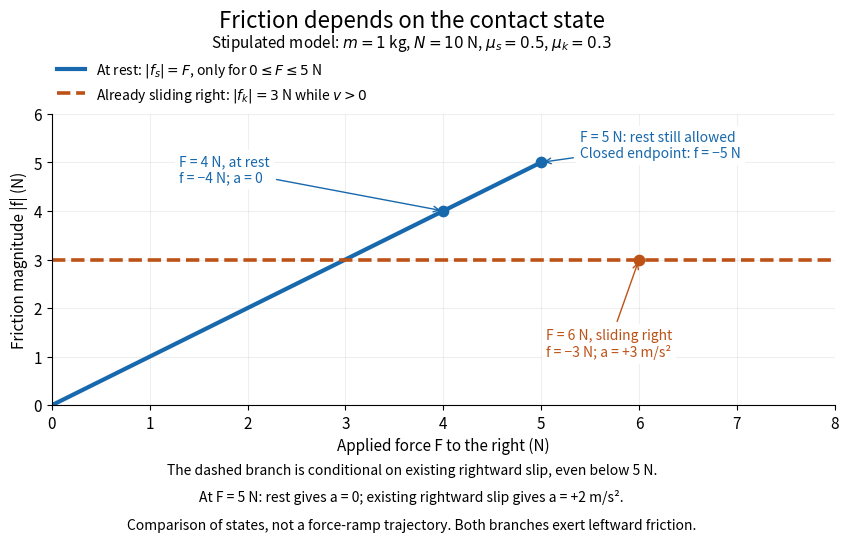

This figure's Python source: (Note: this script raises an exception after producing the figure.)
"""Plot conditional friction states, without imposing a loading trajectory.

Writes an opaque white PNG to CWD. Tested with Python 3.14.4,
NumPy 2.3.5 and Matplotlib 3.10.7 (distribution build 3.10.7+dfsg1).
The numerical parameters are stipulated, not measured material properties.
"""

from pathlib import Path

import matplotlib

matplotlib.use("Agg")
import matplotlib.pyplot as plt
import numpy as np


def main():
    normal_force, mu_static, mu_kinetic = 10.0, 0.5, 0.3
    static_limit = mu_static * normal_force
    sliding_magnitude = mu_kinetic * normal_force
    resting_loads = np.linspace(0.0, static_limit, 251)
    sliding_loads = np.linspace(0.0, 8.0, 401)
    blue, orange = "#1768ac", "#bd5217"
    plt.rcParams.update({"font.size": 11, "figure.facecolor": "white",
                         "axes.facecolor": "white", "axes.spines.top": False,
                         "axes.spines.right": False})
    fig, ax = plt.subplots(figsize=(9.0, 5.5), dpi=120)
    fig.subplots_adjust(left=.10, right=.97, bottom=.25, top=.78)
    ax.plot(resting_loads, resting_loads, color=blue, lw=3,
            label=r"At rest: $|f_s|=F$, only for $0\leq F\leq5$ N")
    ax.plot(sliding_loads, np.full_like(sliding_loads, sliding_magnitude),
            color=orange, lw=2.6, ls="--",
            label=r"Already sliding right: $|f_k|=3$ N while $v>0$")
    ax.scatter([4, 5], [4, 5], s=55, color=blue, zorder=5)
    ax.scatter([6], [3], s=55, color=orange, zorder=5)
    ax.annotate("F = 4 N, at rest\nf = −4 N; a = 0", (4, 4),
                xytext=(1.3, 4.6), fontsize=10, color=blue,
                arrowprops={"arrowstyle": "->", "color": blue},
                bbox={"facecolor": "white", "edgecolor": "none", "pad": 3})
    ax.annotate("F = 5 N: rest still allowed\nClosed endpoint: f = −5 N", (5, 5),
                xytext=(5.4, 5.1), fontsize=10, color=blue,
                arrowprops={"arrowstyle": "->", "color": blue},
                bbox={"facecolor": "white", "edgecolor": "none", "pad": 3})
    ax.annotate("F = 6 N, sliding right\nf = −3 N; a = +3 m/s²", (6, 3),
                xytext=(5.05, 1.0), fontsize=10, color=orange,
                arrowprops={"arrowstyle": "->", "color": orange},
                bbox={"facecolor": "white", "edgecolor": "none", "pad": 3})
    ax.set(xlim=(0, 8), ylim=(0, 6), xticks=np.arange(9),
           yticks=np.arange(7), xlabel="Applied force F to the right (N)",
           ylabel="Friction magnitude |f| (N)")
    ax.grid(alpha=.2)
    ax.legend(loc="lower left", bbox_to_anchor=(0, 1.015), frameon=False,
              fontsize=10, borderaxespad=0)
    fig.suptitle("Friction depends on the contact state", fontsize=16, y=.97)
    fig.text(.5, .90, r"Stipulated model: $m=1$ kg, $N=10$ N, $\mu_s=0.5$, $\mu_k=0.3$",
             ha="center", fontsize=11)
    fig.text(.5, .125, "The dashed branch is conditional on existing rightward slip, even below 5 N.",
             ha="center", fontsize=10)
    fig.text(.5, .075, "At F = 5 N: rest gives a = 0; existing rightward slip gives a = +2 m/s².",
             ha="center", fontsize=10)
    fig.text(.5, .025, "Comparison of states, not a force-ramp trajectory. Both branches exert leftward friction.",
             ha="center", fontsize=10)
    fig.savefig(Path(__file__).stem + ".png", facecolor="white", transparent=False)
    plt.close(fig)


if __name__ == "__main__":
    main()
